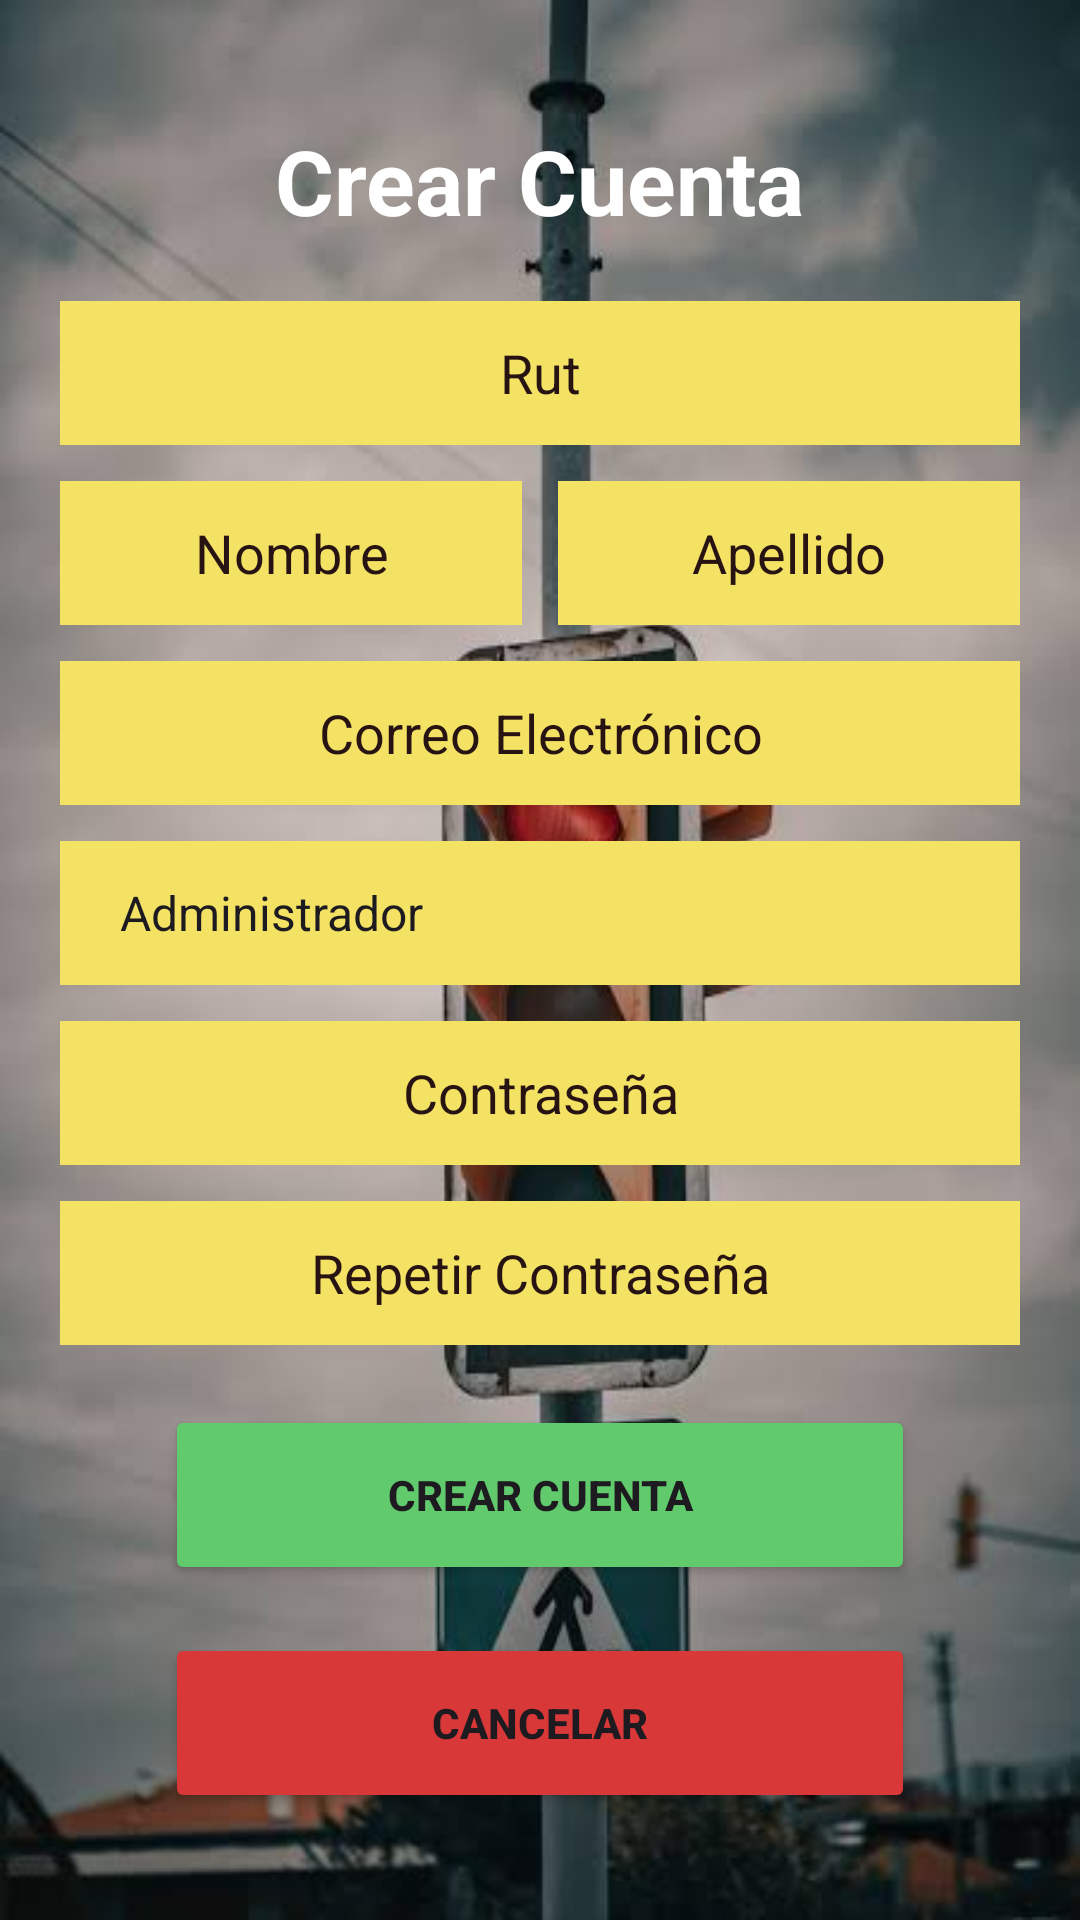

Android layout source for this screen:
<!-- AndroidManifest.xml: application theme Theme.Prueba_IoT_Semaforo -->
<!-- res/layout/activity_crear_cuenta.xml -->
<?xml version="1.0" encoding="utf-8"?>
<ScrollView
    xmlns:android="http://schemas.android.com/apk/res/android"
    xmlns:app="http://schemas.android.com/apk/res-auto"
    android:id="@+id/main"
    android:layout_width="match_parent"
    android:layout_height="match_parent"
    android:fillViewport="true"
    android:background="@drawable/semaforo2">

    <LinearLayout
        android:layout_width="match_parent"
        android:layout_height="wrap_content"
        android:gravity="center_horizontal"
        android:orientation="vertical"
        android:padding="20dp">

        <TextView
            android:layout_width="wrap_content"
            android:layout_height="wrap_content"
            android:layout_marginTop="20dp"
            android:layout_marginBottom="20dp"
            android:text="Crear Cuenta"
            android:textColor="@android:color/white"
            android:textSize="30sp"
            android:textStyle="bold" />

        <EditText
            android:id="@+id/txtrut_reg"
            android:layout_width="320dp"
            android:layout_height="48dp"
            android:layout_marginBottom="12dp"
            android:background="@android:color/white"
            android:backgroundTint="#F4E264"
            android:gravity="center"
            android:hint="Rut"
            android:inputType="number"
            android:textColor="#000000"
            android:textColorHint="#281313" />

        
        <LinearLayout
            android:layout_width="320dp"
            android:layout_height="48dp"
            android:layout_marginBottom="12dp"
            android:orientation="horizontal">

            <EditText
                android:id="@+id/txtnom_reg"
                android:layout_width="0dp"
                android:layout_height="match_parent"
                android:layout_marginEnd="6dp"
                android:layout_weight="1"
                android:background="@android:color/white"
                android:backgroundTint="#F4E264"
                android:gravity="center"
                android:hint="Nombre"
                android:inputType="textPersonName"
                android:textColor="#000000"
                android:textColorHint="#281313" />

            <EditText
                android:id="@+id/txtape_reg"
                android:layout_width="0dp"
                android:layout_height="match_parent"
                android:layout_marginStart="6dp"
                android:layout_weight="1"
                android:background="@android:color/white"
                android:backgroundTint="#F4E264"
                android:gravity="center"
                android:hint="Apellido"
                android:inputType="textPersonName"
                android:textColor="#000000"
                android:textColorHint="#281313" />
        </LinearLayout>

        <EditText
            android:id="@+id/txtema_reg"
            android:layout_width="320dp"
            android:layout_height="48dp"
            android:layout_marginBottom="12dp"
            android:background="@android:color/white"
            android:backgroundTint="#F4E264"
            android:gravity="center"
            android:hint="Correo Electrónico"
            android:inputType="textEmailAddress"
            android:textColor="#000000"
            android:textColorHint="#281313" />

        
        <Spinner
            android:id="@+id/spncargo_reg"
            android:layout_width="320dp"
            android:layout_height="48dp"
            android:layout_marginBottom="12dp"
            android:background="@android:color/white"
            android:backgroundTint="#F4E264"
            android:entries="@array/cargos_array"
            android:paddingStart="12dp"
            android:paddingEnd="12dp" />

        <EditText
            android:id="@+id/txtcon_reg"
            android:layout_width="320dp"
            android:layout_height="48dp"
            android:layout_marginBottom="12dp"
            android:background="@android:color/white"
            android:backgroundTint="#F4E264"
            android:gravity="center"
            android:hint="Contraseña"
            android:inputType="textPassword"
            android:textColor="#000000"
            android:textColorHint="#281313" />

        <EditText
            android:id="@+id/txtcon2_reg"
            android:layout_width="320dp"
            android:layout_height="48dp"
            android:layout_marginBottom="20dp"
            android:background="@android:color/white"
            android:backgroundTint="#F4E264"
            android:gravity="center"
            android:hint="Repetir Contraseña"
            android:inputType="textPassword"
            android:textColor="#000000"
            android:textColorHint="#281313" />

        <Button
            android:id="@+id/btcrear"
            android:layout_width="250dp"
            android:layout_height="60dp"
            android:backgroundTint="#60CA6C"
            android:text="Crear Cuenta"
            android:textStyle="bold" />

        <Button
            android:id="@+id/btvolver"
            android:layout_width="250dp"
            android:layout_height="60dp"
            android:layout_marginTop="16dp"
            android:backgroundTint="#D93838"
            android:text="Cancelar"
            android:textStyle="bold" />

    </LinearLayout>
</ScrollView>
<!-- resources referenced by this layout -->
<resources>
  <string-array name="cargos_array">
          <item>Administrador</item>
          <item>Controlador</item>
          <item>Operador</item>
      </string-array>
  <!-- drawable semaforo2: jpg bitmap (drawable, 21025 bytes) -->
  <style name="Theme.Prueba_IoT_Semaforo" parent="Base.Theme.Prueba_IoT_Semaforo" />
  <style name="Base.Theme.Prueba_IoT_Semaforo" parent="Theme.Material3.DayNight.NoActionBar">
          
          
      </style>
</resources>
